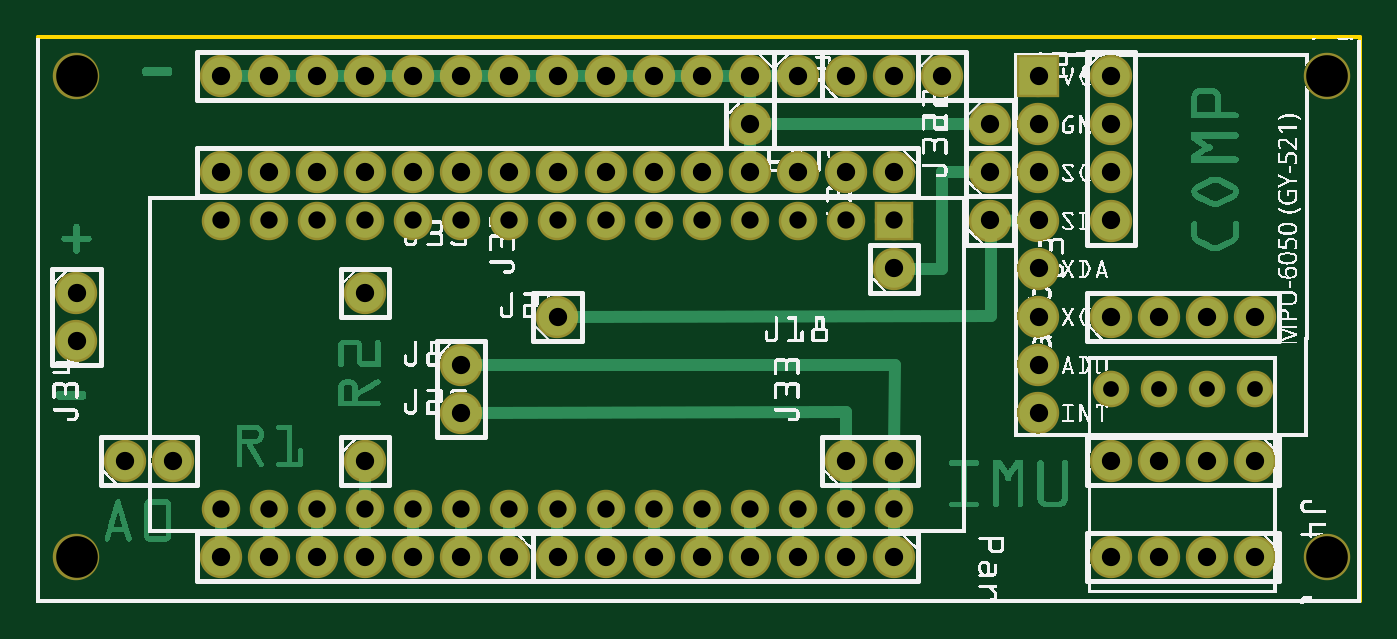
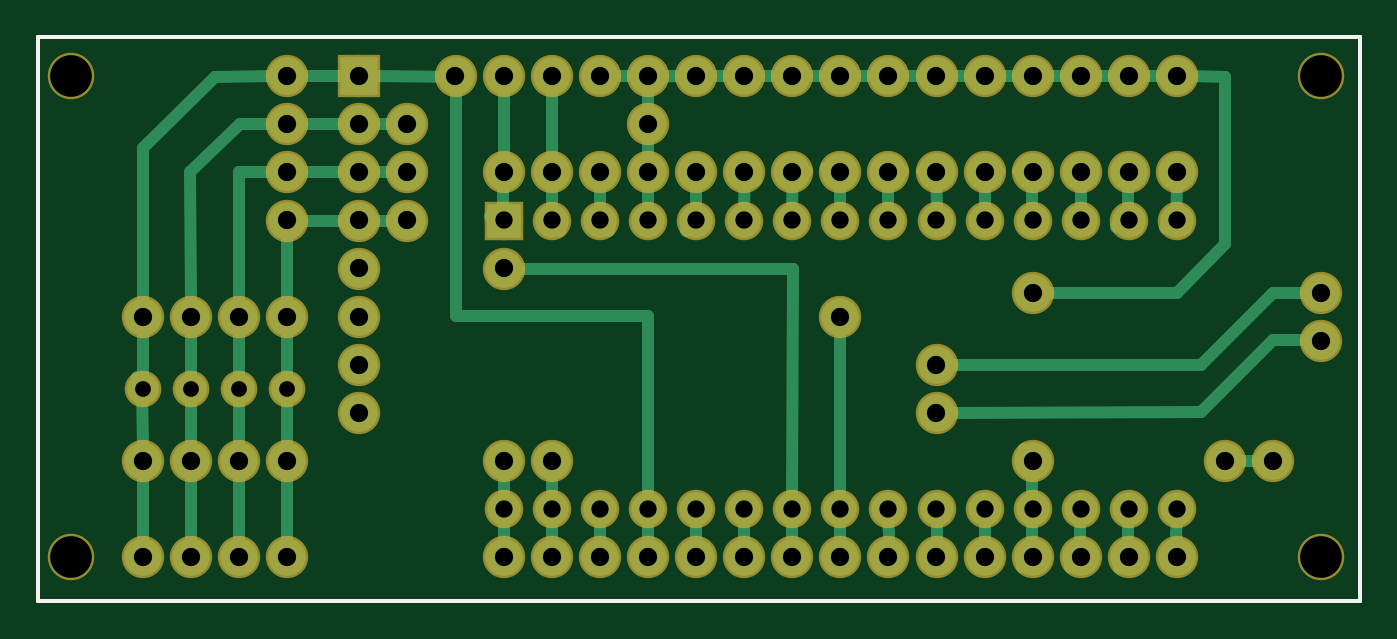
Circuit board: 8 layer files. Board 69.8 x 29.8 mm.
- outline: controller_contour.gm1 (370 bytes)
- bottom_copper: controller_copperBottom.gbl (5992 bytes)
- top_copper: controller_copperTop.gtl (52139 bytes)
- drill: controller_drill.txt (2021 bytes)
- bottom_mask: controller_maskBottom.gbs (2117 bytes)
- top_mask: controller_maskTop.gts (2125 bytes)
- bottom_silk: controller_silkBottom.gbo (360 bytes)
- top_silk: controller_silkTop.gto (294633 bytes)

=== outline: controller_contour.gm1 ===
G04 MADE WITH FRITZING*
G04 WWW.FRITZING.ORG*
G04 DOUBLE SIDED*
G04 HOLES PLATED*
G04 CONTOUR ON CENTER OF CONTOUR VECTOR*
%ASAXBY*%
%FSLAX23Y23*%
%MOIN*%
%OFA0B0*%
%SFA1.0B1.0*%
%ADD10R,2.755910X1.181100*%
%ADD11C,0.008000*%
%ADD10C,0.008*%
%LNCONTOUR*%
G90*
G70*
G54D10*
G54D11*
X4Y1177D02*
X2752Y1177D01*
X2752Y4D01*
X4Y4D01*
X4Y1177D01*
D02*
G04 End of contour*
M02*
=== bottom_copper: controller_copperBottom.gbl (5992 bytes, source omitted) ===
=== top_copper: controller_copperTop.gtl (52139 bytes, source omitted) ===
=== drill: controller_drill.txt ===
; NON-PLATED HOLES START AT T1
; THROUGH (PLATED) HOLES START AT T100
M48
INCH
T1C0.086614
T100C0.032778
T101C0.038000
T102C0.036000
%
T1
X000842Y010953
X000842Y000953
X026842Y010953
X026842Y000953
T100
X024342Y004453
X025343Y004453
X022342Y004453
X023342Y004453
T101
X025342Y005953
X000842Y006453
X008842Y004953
X022343Y000953
X020842Y003953
X013842Y000953
X023343Y000953
X014842Y000953
X004842Y000953
X008842Y003953
X011842Y008953
X014842Y008953
X015842Y010953
X011842Y000953
X009842Y000953
X025343Y002953
X019842Y009953
X025343Y000953
X015842Y000953
X009842Y008953
X004842Y008953
X007842Y008953
X017842Y006953
X016842Y002953
X010842Y010953
X020842Y010953
X006842Y008953
X020842Y005953
X008842Y008953
X000842Y005453
X018842Y010953
X003842Y010953
X006842Y010953
X007842Y000953
X017842Y008953
X010842Y005953
X006842Y002953
X012842Y010953
X020842Y008953
X016842Y000953
X022342Y005953
X005842Y008953
X012842Y008953
X004842Y010953
X003842Y008953
X006842Y006453
X008842Y010953
X017842Y000953
X012842Y000953
X014842Y010953
X024343Y000953
X022342Y010953
X020842Y006953
X010842Y000953
X019842Y007953
X007842Y010953
X024343Y002953
X022343Y002953
X014842Y009953
X001842Y002953
X019842Y008953
X008842Y000953
X022342Y008953
X013842Y010953
X005842Y010953
X017842Y002953
X003842Y000953
X015842Y008953
X017842Y010953
X013842Y008953
X005842Y000953
X011842Y010953
X023343Y002953
X016842Y010953
X010842Y008953
X002842Y002953
X024342Y005953
X020842Y007953
X022342Y007953
X020842Y009953
X023342Y005953
X009842Y010953
X022342Y009953
X020842Y004953
X016842Y008953
X006842Y000953
T102
X004842Y001953
X014842Y001953
X004842Y007953
X013842Y007953
X009842Y001953
X006842Y007953
X005842Y001953
X016842Y001953
X012842Y001953
X007842Y007953
X015842Y007953
X015842Y001953
X009842Y007953
X008842Y007953
X012842Y007953
X011842Y007953
X006842Y001953
X003842Y007953
X008842Y001953
X017842Y007953
X007842Y001953
X017842Y001953
X016842Y007953
X005842Y007953
X014842Y007953
X003842Y001953
X010842Y007953
X010842Y001953
X011842Y001953
X013842Y001953
T00
M30

=== bottom_mask: controller_maskBottom.gbs ===
G04 MADE WITH FRITZING*
G04 WWW.FRITZING.ORG*
G04 DOUBLE SIDED*
G04 HOLES PLATED*
G04 CONTOUR ON CENTER OF CONTOUR VECTOR*
%ASAXBY*%
%FSLAX23Y23*%
%MOIN*%
%OFA0B0*%
%SFA1.0B1.0*%
%ADD10C,0.080000*%
%ADD11C,0.076111*%
%ADD12C,0.088000*%
%ADD13C,0.096614*%
%ADD14R,0.080000X0.079972*%
%ADD15R,0.088000X0.088000*%
%LNMASK0*%
G90*
G70*
G54D10*
X1784Y795D03*
X1684Y795D03*
X1584Y795D03*
X1484Y795D03*
X1384Y795D03*
X1284Y795D03*
X1184Y795D03*
X1084Y795D03*
X984Y795D03*
X884Y795D03*
X784Y795D03*
X684Y795D03*
X584Y795D03*
X484Y795D03*
X384Y795D03*
X1784Y195D03*
X1684Y195D03*
X1584Y195D03*
X1484Y195D03*
X1384Y195D03*
X1284Y195D03*
X1184Y195D03*
X1084Y195D03*
X984Y195D03*
X884Y195D03*
X784Y195D03*
X684Y195D03*
X584Y195D03*
X484Y195D03*
X384Y195D03*
G54D11*
X2234Y445D03*
X2334Y445D03*
X2534Y445D03*
X2434Y445D03*
G54D12*
X2084Y1095D03*
X2084Y995D03*
X2084Y895D03*
X2084Y795D03*
X2084Y695D03*
X2084Y595D03*
X2084Y495D03*
X2084Y395D03*
X2534Y95D03*
X2434Y95D03*
X2334Y95D03*
X2234Y95D03*
X2534Y295D03*
X2434Y295D03*
X2334Y295D03*
X2234Y295D03*
X2234Y595D03*
X2334Y595D03*
X2434Y595D03*
X2534Y595D03*
X2234Y1095D03*
X2234Y995D03*
X2234Y895D03*
X2234Y795D03*
X1784Y95D03*
X1684Y95D03*
X1584Y95D03*
X1484Y95D03*
X1384Y95D03*
X1284Y95D03*
X1184Y95D03*
X1084Y95D03*
X1484Y1095D03*
X1384Y1095D03*
X1284Y1095D03*
X1184Y1095D03*
X1084Y1095D03*
X984Y1095D03*
X884Y1095D03*
X784Y1095D03*
X684Y1095D03*
X584Y1095D03*
X484Y1095D03*
X384Y1095D03*
X684Y295D03*
X1984Y895D03*
X1484Y995D03*
X1984Y995D03*
X1784Y695D03*
X1084Y595D03*
X1584Y1095D03*
X684Y645D03*
X1884Y1095D03*
X184Y295D03*
X284Y295D03*
X884Y495D03*
X884Y395D03*
X1984Y795D03*
X1684Y295D03*
X1784Y295D03*
X984Y95D03*
X884Y95D03*
X784Y95D03*
X684Y95D03*
X584Y95D03*
X484Y95D03*
X384Y95D03*
X1784Y895D03*
X1684Y895D03*
X1584Y895D03*
X1484Y895D03*
X1384Y895D03*
X1284Y895D03*
X1184Y895D03*
X1084Y895D03*
X984Y895D03*
X884Y895D03*
X784Y895D03*
X684Y895D03*
X584Y895D03*
X484Y895D03*
X384Y895D03*
X1684Y1095D03*
X1784Y1095D03*
X84Y645D03*
X84Y545D03*
G54D13*
X2684Y95D03*
X2684Y1095D03*
X84Y1095D03*
X84Y95D03*
G54D14*
X1784Y795D03*
G54D15*
X2084Y1095D03*
G04 End of Mask0*
M02*
=== top_mask: controller_maskTop.gts ===
G04 MADE WITH FRITZING*
G04 WWW.FRITZING.ORG*
G04 DOUBLE SIDED*
G04 HOLES PLATED*
G04 CONTOUR ON CENTER OF CONTOUR VECTOR*
%ASAXBY*%
%FSLAX23Y23*%
%MOIN*%
%OFA0B0*%
%SFA1.0B1.0*%
%ADD10C,0.080000*%
%ADD11C,0.076111*%
%ADD12C,0.088000*%
%ADD13C,0.096614*%
%ADD14R,0.080000X0.079972*%
%ADD15R,0.088000X0.088000*%
%LNMASK1*%
G90*
G70*
G54D10*
X1784Y795D03*
X1684Y795D03*
X1584Y795D03*
X1484Y795D03*
X1384Y795D03*
X1284Y795D03*
X1184Y795D03*
X1084Y795D03*
X984Y795D03*
X884Y795D03*
X784Y795D03*
X684Y795D03*
X584Y795D03*
X484Y795D03*
X384Y795D03*
X1784Y195D03*
X1684Y195D03*
X1584Y195D03*
X1484Y195D03*
X1384Y195D03*
X1284Y195D03*
X1184Y195D03*
X1084Y195D03*
X984Y195D03*
X884Y195D03*
X784Y195D03*
X684Y195D03*
X584Y195D03*
X484Y195D03*
X384Y195D03*
G54D11*
X2234Y445D03*
X2334Y445D03*
X2534Y445D03*
X2434Y445D03*
G54D12*
X2084Y1095D03*
X2084Y995D03*
X2084Y895D03*
X2084Y795D03*
X2084Y695D03*
X2084Y595D03*
X2084Y495D03*
X2084Y395D03*
X2534Y95D03*
X2434Y95D03*
X2334Y95D03*
X2234Y95D03*
X2534Y295D03*
X2434Y295D03*
X2334Y295D03*
X2234Y295D03*
X2234Y595D03*
X2334Y595D03*
X2434Y595D03*
X2534Y595D03*
X2234Y1095D03*
X2234Y995D03*
X2234Y895D03*
X2234Y795D03*
X1784Y95D03*
X1684Y95D03*
X1584Y95D03*
X1484Y95D03*
X1384Y95D03*
X1284Y95D03*
X1184Y95D03*
X1084Y95D03*
X684Y295D03*
X984Y95D03*
X884Y95D03*
X784Y95D03*
X684Y95D03*
X584Y95D03*
X484Y95D03*
X384Y95D03*
X1784Y895D03*
X1684Y895D03*
X1584Y895D03*
X1484Y895D03*
X1384Y895D03*
X1284Y895D03*
X1184Y895D03*
X1084Y895D03*
X984Y895D03*
X884Y895D03*
X784Y895D03*
X684Y895D03*
X584Y895D03*
X484Y895D03*
X384Y895D03*
X1684Y1095D03*
X1784Y1095D03*
X84Y645D03*
X84Y545D03*
G54D13*
X2684Y95D03*
X2684Y1095D03*
X84Y1095D03*
X84Y95D03*
G54D12*
X1984Y995D03*
X1484Y995D03*
X1484Y1095D03*
X1384Y1095D03*
X1284Y1095D03*
X1184Y1095D03*
X1084Y1095D03*
X984Y1095D03*
X884Y1095D03*
X784Y1095D03*
X684Y1095D03*
X584Y1095D03*
X484Y1095D03*
X384Y1095D03*
X1984Y895D03*
X1784Y695D03*
X1084Y595D03*
X1984Y795D03*
X884Y495D03*
X884Y395D03*
X1684Y295D03*
X1784Y295D03*
X184Y295D03*
X284Y295D03*
X684Y645D03*
X1584Y1095D03*
X1884Y1095D03*
G54D14*
X1784Y795D03*
G54D15*
X2084Y1095D03*
G04 End of Mask1*
M02*
=== bottom_silk: controller_silkBottom.gbo ===
G04 MADE WITH FRITZING*
G04 WWW.FRITZING.ORG*
G04 DOUBLE SIDED*
G04 HOLES PLATED*
G04 CONTOUR ON CENTER OF CONTOUR VECTOR*
%ASAXBY*%
%FSLAX23Y23*%
%MOIN*%
%OFA0B0*%
%SFA1.0B1.0*%
%ADD10R,2.755910X1.181100X2.739910X1.165100*%
%ADD11C,0.008000*%
%LNSILK0*%
G90*
G70*
G54D11*
X4Y1177D02*
X2752Y1177D01*
X2752Y4D01*
X4Y4D01*
X4Y1177D01*
D02*
G04 End of Silk0*
M02*
=== top_silk: controller_silkTop.gto (294633 bytes, source omitted) ===
